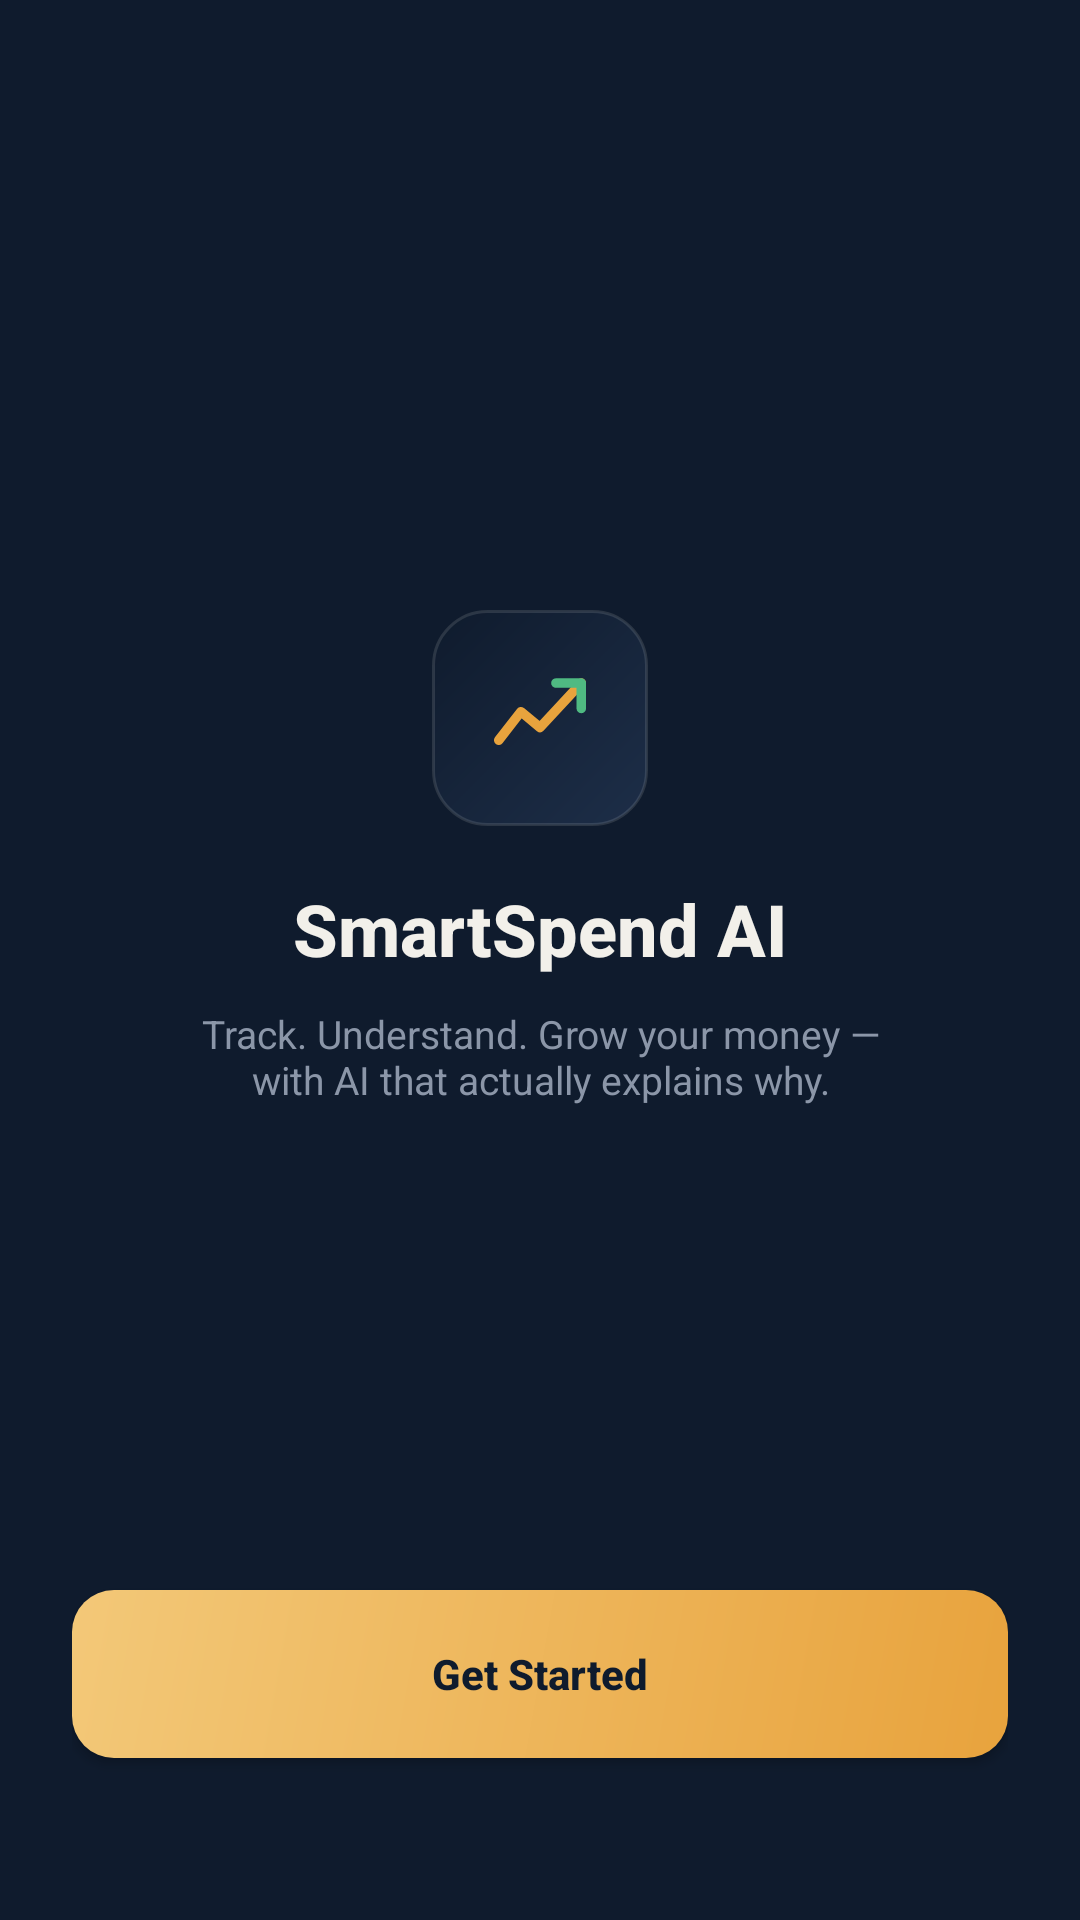

The Android layout XML behind this screen, and the referenced resources:
<!-- AndroidManifest.xml: application theme Theme.SmartSpendAI -->
<!-- res/layout/activity_splash.xml -->
<?xml version="1.0" encoding="utf-8"?>
<androidx.constraintlayout.widget.ConstraintLayout
    xmlns:android="http://schemas.android.com/apk/res/android"
    xmlns:app="http://schemas.android.com/apk/res-auto"
    android:layout_width="match_parent"
    android:layout_height="match_parent"
    android:background="@color/ink"
    android:padding="24dp">

    
    <FrameLayout
        android:id="@+id/logoMark"
        android:layout_width="72dp"
        android:layout_height="72dp"
        android:background="@drawable/bg_logo_mark"
        app:layout_constraintTop_toTopOf="parent"
        app:layout_constraintBottom_toTopOf="@id/wordmark"
        app:layout_constraintStart_toStartOf="parent"
        app:layout_constraintEnd_toEndOf="parent"
        app:layout_constraintVertical_chainStyle="packed"
        app:layout_constraintVertical_bias="0.42">

        <ImageView
            android:layout_width="36dp"
            android:layout_height="36dp"
            android:layout_gravity="center"
            android:src="@drawable/ic_logo"
            android:contentDescription="@string/app_name" />
    </FrameLayout>

    <TextView
        android:id="@+id/wordmark"
        style="@style/TextHeading"
        android:layout_width="wrap_content"
        android:layout_height="wrap_content"
        android:layout_marginTop="18dp"
        android:text="@string/app_name"
        app:layout_constraintTop_toBottomOf="@id/logoMark"
        app:layout_constraintBottom_toTopOf="@id/tagline"
        app:layout_constraintStart_toStartOf="parent"
        app:layout_constraintEnd_toEndOf="parent" />

    <TextView
        android:id="@+id/tagline"
        style="@style/TextBodyMuted"
        android:layout_width="240dp"
        android:layout_height="wrap_content"
        android:layout_marginTop="10dp"
        android:gravity="center"
        android:text="@string/splash_tagline"
        app:layout_constraintTop_toBottomOf="@id/wordmark"
        app:layout_constraintBottom_toBottomOf="parent"
        app:layout_constraintStart_toStartOf="parent"
        app:layout_constraintEnd_toEndOf="parent" />

    <Button
        android:id="@+id/btnGetStarted"
        android:layout_width="0dp"
        android:layout_height="56dp"
        android:layout_marginBottom="30dp"
        android:background="@drawable/bg_button_primary"
        android:text="@string/get_started"
        android:textAllCaps="false"
        android:textStyle="bold"
        android:textColor="@color/on_gold"
        android:elevation="4dp"
        app:layout_constraintStart_toStartOf="parent"
        app:layout_constraintEnd_toEndOf="parent"
        app:layout_constraintBottom_toBottomOf="parent" />

</androidx.constraintlayout.widget.ConstraintLayout>
<!-- resources referenced by this layout -->
<resources>
  <color name="ink">#0F1B2D</color>
  <color name="on_gold">#0F1B2D</color>
  <!-- drawable bg_button_primary (drawable) -->
  <?xml version="1.0" encoding="utf-8"?>
  <shape xmlns:android="http://schemas.android.com/apk/res/android" android:shape="rectangle">
      <gradient
          android:type="linear"
          android:angle="135"
          android:startColor="@color/gold"
          android:endColor="@color/gold_soft" />
      <corners android:radius="14dp" />
  </shape>
  <!-- drawable bg_logo_mark (drawable) -->
  <?xml version="1.0" encoding="utf-8"?>
  <shape xmlns:android="http://schemas.android.com/apk/res/android" android:shape="rectangle">
      <gradient
          android:type="linear"
          android:angle="135"
          android:startColor="@color/surface_2"
          android:endColor="@color/ink" />
      <corners android:radius="18dp" />
      <stroke android:width="1dp" android:color="#1FF2F0EA" />
  </shape>
  <!-- drawable ic_logo (drawable) -->
  <?xml version="1.0" encoding="utf-8"?>
  <vector xmlns:android="http://schemas.android.com/apk/res/android"
      android:width="34dp"
      android:height="34dp"
      android:viewportWidth="34"
      android:viewportHeight="34">
  
      
      <path
          android:pathData="M4,24 L11,15 L17,20 L30,6"
          android:strokeColor="#E8A33D"
          android:strokeWidth="3"
          android:strokeLineCap="round"
          android:strokeLineJoin="round"
          android:fillColor="#00000000" />
  
      
      <path
          android:pathData="M22,6 H30 V14"
          android:strokeColor="#4FBA82"
          android:strokeWidth="3"
          android:strokeLineCap="round"
          android:strokeLineJoin="round"
          android:fillColor="#00000000" />
  </vector>
  <string name="app_name">SmartSpend AI</string>
  <string name="get_started">Get Started</string>
  <string name="splash_tagline">Track. Understand. Grow your money — with AI that actually explains why.</string>
  <style name="TextBodyMuted">
          <item name="android:textColor">@color/text_muted</item>
          <item name="android:textSize">13sp</item>
      </style>
  <style name="TextHeading">
          <item name="android:textColor">@color/text_primary</item>
          <item name="android:textSize">24sp</item>
          <item name="android:textStyle">bold</item>
          <item name="android:fontFamily">sans-serif-medium</item>
      </style>
  <style name="Theme.SmartSpendAI" parent="Theme.Material3.DayNight.NoActionBar">
          <item name="colorPrimary">@color/gold</item>
          <item name="colorOnPrimary">@color/on_gold</item>
          <item name="colorSecondary">@color/mint</item>
          <item name="android:windowBackground">@color/ink</item>
          <item name="android:statusBarColor">@color/ink</item>
          <item name="android:navigationBarColor">@color/ink</item>
          <item name="android:windowLightStatusBar" tools:targetApi="m">false</item>
      </style>
  <color name="gold">#E8A33D</color>
  <color name="gold_soft">#F3C878</color>
  <color name="surface_2">#1D2E48</color>
  <color name="text_muted">#8B96A8</color>
  <color name="text_primary">#F2F0EA</color>
  <color name="mint">#4FBA82</color>
</resources>
